Run: headless pygame with SDL's dummy video driver; simulated clock (each Clock.tick advances the game by its frame time, no real sleeping); random seed 0; keys injected as events and as key.get_pressed() state; no mouse input.
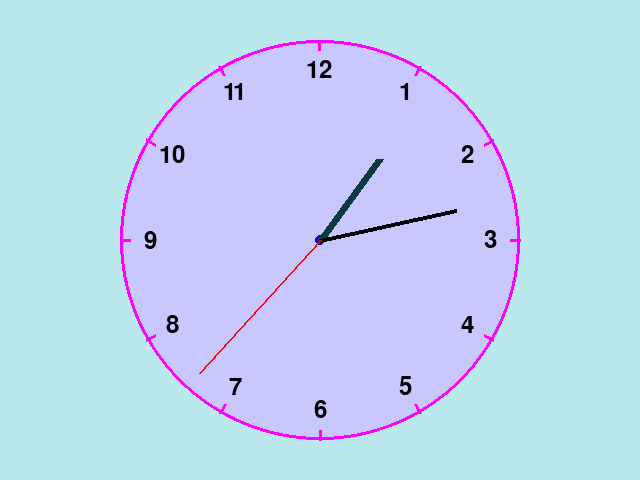
Frame 1 of 4 · flips 1–60 · no input
Frame 2 of 4 · flips 61–180 · tapped SPACE, RETURN · held RIGHT (→), D · screen unchanged from frame 1, image omitted
Frame 3 of 4 · flips 181–300 · held DOWN (↓), S · screen unchanged from frame 2, image omitted
Frame 4 of 4 · flips 301–420 · held LEFT (←), A, UP (↑), W · screen unchanged from frame 3, image omitted

The pygame program that drew these frames:

import pygame   #Importere pygame
import math   #Importere math
import datetime   #Importere tiden


pygame.init()
screen_size = (640, 480) 
screen = pygame.display.set_mode(screen_size) #vinduestørrelse
pygame.display.set_caption("Analog_ur")  


center_position = (screen_size[0] // 2, screen_size[1] // 2)
radius = 200 #Cirkel størrelse / radius
font = pygame.font.Font(None, 36) #Skriftype 


def draw_clock(): #Definere draw_clock
    screen.fill((187, 232, 237))  #Så jeg kan få en lyserblå baggrund / skærmen bliver lyserblåp :)

    
    pygame.draw.circle(screen, (200, 200, 255), center_position, radius)  # Tegner den blå cirkel, som er selve uret
    pygame.draw.circle(screen, (255, 0, 255), center_position, radius, 3)  # tegner cirklen og farven på kanten af uret

    
    for i in range(12): #loop, kører 12 gange, timer på uret
        angle = math.radians((360 / 12) * (i + 1) - 90) #Vil gerne have timemarkinger og tal, så vinklen begrenes til de 12 timemærkninger

        inner_x = center_position[0] + (radius - 10) * math.cos(angle)
        inner_y = center_position[1] + (radius - 10) * math.sin(angle) #koordinaterne for hvor markeringerne skal starte og slutte
        outer_x = center_position[0] + radius * math.cos(angle)
        outer_y = center_position[1] + radius * math.sin(angle)

        pygame.draw.line(screen, (255, 0, 255), (int(inner_x), int(inner_y)), (int(outer_x), int(outer_y)), 3)

        
        text_x = center_position[0] + (radius - 30) * math.cos(angle) 
        text_y = center_position[1] + (radius - 30) * math.sin(angle)
        number = font.render(str(i + 1), True, (0, 0, 0))  #timetal fra 1-12
        text_rect = number.get_rect(center=(int(text_x), int(text_y)))
        screen.blit(number, text_rect) #Det her tilføjer tallene til skærmen

    
    middle_radius = 5 #bare en lille cirkel i midten af uret
    pygame.draw.circle(screen, (0, 0, 255), center_position, middle_radius)

    
    current_time = datetime.datetime.now() #Det her går ind og henter den nuværende tid, så uret passer med tiden som den er lige nu
    hour = current_time.hour % 12 #fra 24 timer format til 12 timer
    minute = current_time.minute
    second = current_time.second

    
    hour_angle = math.radians((360 / 12) * hour - 90 + (minute / 60) * 30)
    minute_angle = math.radians((360 / 60) * minute - 90) #Finder vinklerne, så det passer med uret
    second_angle = math.radians((360 / 60) * second - 90)

    
    hour_hand_length = radius * 0.5 #længde timeviser
    minute_hand_length = radius * 0.7 #længde minut
    second_hand_length = radius * 0.9 #længde sekunder

    hour_x = center_position[0] + hour_hand_length * math.cos(hour_angle)
    hour_y = center_position[1] + hour_hand_length * math.sin(hour_angle)

    minute_x = center_position[0] + minute_hand_length * math.cos(minute_angle)
    minute_y = center_position[1] + minute_hand_length * math.sin(minute_angle)

    second_x = center_position[0] + second_hand_length * math.cos(second_angle)
    second_y = center_position[1] + second_hand_length * math.sin(second_angle)

    # Tegn viserne
    pygame.draw.line(screen, (8, 58, 64), center_position, (int(hour_x), int(hour_y)), 8)  #timeviser
    pygame.draw.line(screen, (0, 0, 0), center_position, (int(minute_x), int(minute_y)), 4)  #  minutviser
    pygame.draw.line(screen, (255, 0, 0), center_position, (int(second_x), int(second_y)), 2)  # sekundviser

    pygame.display.flip()  # Opdatere skærmen


clock = pygame.time.Clock() #main loop, holder det kørende
while True:
    for event in pygame.event.get():
        if event.type == pygame.QUIT:
            pygame.quit() #aflutter
            exit()

    draw_clock()  
    clock.tick(60)  # 60 fordi den kører med 60 fps, så det passer med 60 sek osv
